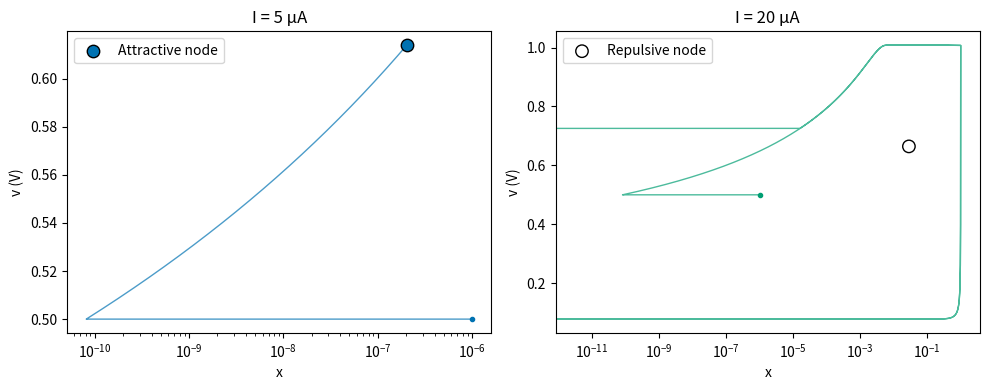
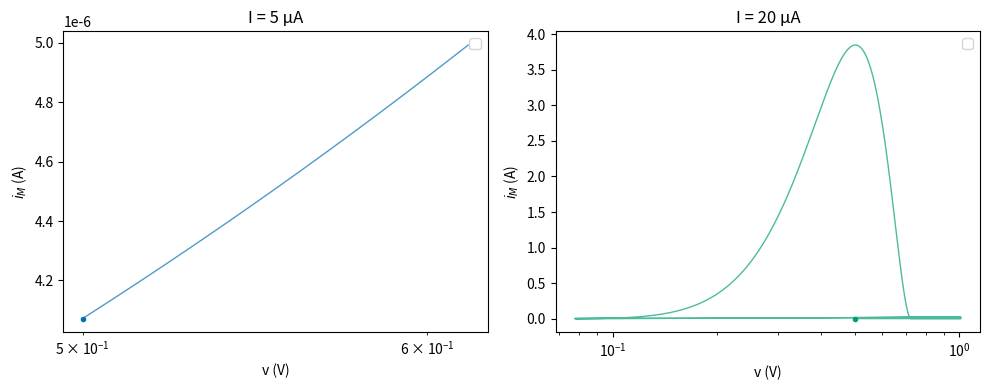

Python code for these plots, in order:
import numpy as np
from numpy.linalg import eigvals, det
import matplotlib.pyplot as plt
import matplotlib as mpl
from scipy.optimize import fsolve, brentq
from scipy.integrate import solve_ivp

rng = np.random.default_rng(42)

Roff = 122.8e3
MT = 3333
Gamma0Dt = 4.73e-5
C = 1.25e-13
Cp = 100e-12

eps = 1e-12

Is = np.array([5, 10, 600, 1000, 2000]) * 1e-6
xs = np.linspace(eps, 1-eps, 1000)
palette = ["#0072B2", "#009E73", "#E69F00", "#D55E00", "#CC79A7"]
palette10 = [mpl.colors.to_hex(c) for c in plt.cm.viridis(np.linspace(0.05, 0.95, 10))]

def get_x_eq(x, I):
    return I*I*Roff*np.log(1/x) - Gamma0Dt * (1 + (MT-1)*x*x)

def zero_x_eq(I):
    return brentq(get_x_eq, eps, 1-eps, args=(I,))
    # return fsolve(x_eq, x0=np.array([0.5]), args=np.array([I]))[0]

def zeros_x_eq(Is):
    x = np.zeros_like(Is)
    for i in range(len(Is)):
        x[i] = zero_x_eq(Is[i])
    return x

def get_v_eq(x, I):
    k1 = 1 + (MT -1)*x*x
    return (I*Roff) / k1

def get_equilibrium(I):
    x_eq = zero_x_eq(I)
    v_eq = get_v_eq(x_eq, I)
    return x_eq, v_eq

def get_equilibriums(Is):
    x_eq = zeros_x_eq(Is)
    v_eq = np.zeros_like(x_eq)
    for i in range(len(Is)):
        v_eq[i] = get_v_eq(x_eq[i], Is[i])
    return x_eq, v_eq

def system(t, s, I):
    v, x = s
    x = np.clip(x, eps, 1-eps)
    k1 = (1 + (MT-1)*x*x)/Roff
    dv = (I - k1*v)/Cp
    dx = (k1*v*v - Gamma0Dt/np.log(1/x))/C
    return [dv, dx]

def trajectory(I, v0, x0, T=40e-6):
    sol = solve_ivp(system, [0, T], [v0, x0], args=(I,), method="Radau", rtol=1e-8, atol=1e-12, dense_output=True, max_step=1e-9)
    return sol


def random_ics(I, n=10, xmin=1e-9, xmax=0.9, vmin=0.0, vmax=1.2):
    x0 = 10**rng.uniform(np.log10(xmin), np.log10(xmax), n)
    v0 = rng.uniform(vmin, vmax, n)
    return v0, x0

def plot_random_trajectories(I, colors, n=10, T=40e-6):
    xs_, vs_ = get_equilibrium(I)
    v0s, x0s = random_ics(I, n)
    plt.figure()
    i = 0
    for v0, x0 in zip(v0s, x0s):
        sol = trajectory(I, v0, x0, T)
        plt.plot(sol.y[1], sol.y[0], color=colors[i], lw=1, alpha=0.7)
        plt.plot(x0, v0, ".", color=colors[i])
        i+=1
    plt.plot(xs_, vs_, "ko")
    plt.xscale("log")
    plt.xlabel("x"); plt.ylabel("v (V)")
    plt.title(f"I = {I*1e6:.0f} µA")
    plt.show()


def print_eq(x_eq, v_eq):
    print("Equilibrium (x e6, v")
    for i in range(len(x_eq)):
        print(f"({x_eq[i]*1e6:.6f}, {v_eq[i]:.6f})")
    print(" ")

def get_jacobian(v, x):
    df1dx = -2 * (MT-1)*x*v/(Cp * Roff)
    df1dv = -(1+(MT-1)*x*x) / (Cp * Roff)
    df2dx = (2*(MT-1)*x*v*v/Roff - Gamma0Dt/(x * np.log(1/x)**2))/C
    df2dv = 2*v * (1+(MT-1)*x*x) / (C*Roff)
    J = np.zeros((2, 2))
    J[0, 0] = df1dv
    J[0, 1] = df1dx
    J[1, 0] = df2dv
    J[1, 1] = df2dx
    return J

def linearized(x, v, x_eq, v_eq, J):
    x_tild = x - x_eq
    v_tild = v - v_eq
    X = np.array([v_tild, x_tild])
    return J@X

def stability(J, rtol=1e-12):
    lam = eigvals(J)
    re, im = lam.real, lam.imag
    tol = rtol * np.max(np.abs(lam))

    attract_focus, rep_focus, center = 0, 0, 0
    attract_node, rep_node, saddle = 0, 0, 0
    non_hyper = 0

    complexe = np.max(np.abs(im)) > tol
    hyperbolic = bool(np.all(np.abs(re) > tol))

    if complexe:
        attract_focus = (re[0] < -tol)
        rep_focus = (re[0] > tol)
        center = not (attract_focus or rep_focus)
    else:
        attract_node = (np.all(re < -tol))
        rep_node = (np.all(re > tol))
        saddle =  (re.min() < -tol and re.max() > tol)
        non_hyper = not (attract_node + rep_node + saddle)

    nature = "Attractive focus" * attract_focus + "Repulsive focus" * rep_focus + "Center" * center + "Attractive node" * attract_node + "Repulsive node" * rep_node + "Saddle" * saddle + "Non hyperbolic" * non_hyper
    print("valeurs propres: ", lam)
    print("hyperbolique: ", hyperbolic)
    print("nature: ", nature)
    print(" ")
    return lam, hyperbolic, nature



def plot_x_eq(Is):
    plt.figure()
    i=0
    for I in Is:
        g = get_x_eq(xs, I)
        zero = zero_x_eq(I)
        plt.plot(xs, g, label=f"I = {I*1e6:.2f}uA; zero = {zero:.6f}", color=palette[i])
        plt.axvline(zero, linestyle=':', color=palette[i])
        i+=1

    plt.xlabel("x")
    plt.ylabel("g(x)")
    plt.title("Zeros for x equilibrium")
    plt.axhline(0, color='red', linestyle=':')
    plt.legend()
    plt.xlim(0, 1)
    plt.ylim(-0.1, 0.1)
    plt.show()


styles = {
    "Attractive node":  dict(marker="o", filled=True),
    "Attractive focus": dict(marker="^", filled=True),
    "Repulsive node":   dict(marker="o", filled=False),
    "Repulsive focus":  dict(marker="^", filled=False),
    "Saddle":           dict(marker="s", filled=False),
    "Center":           dict(marker="D", filled=False),
}

def plot_trajectories(trajs, Is, colors, ncols=3):
    n = len(Is)
    nrows = int(np.ceil(n / ncols))
    fig, axes = plt.subplots(nrows, ncols, figsize=(5*ncols, 4*nrows), squeeze=False)
    axes = axes.ravel()

    for ax, I, c in zip(axes, Is, colors):
        for sol in trajs[I]:
            ax.plot(sol.y[1], sol.y[0], color=c, lw=1, alpha=0.7)
            ax.plot(sol.y[1][0], sol.y[0][0], ".", color=c)

        x_s, v_s = get_equilibrium(I)
        _, _, nature = stability(get_jacobian(v_s, x_s), rtol=1e-12)
        st = styles.get(nature, dict(marker="x", filled=True))
        ax.scatter(x_s, v_s, s=80, zorder=3, marker=st["marker"],
                   facecolors=c if st["filled"] else "none",
                   edgecolors="k", label=nature)

        ax.set_xscale("log")
        ax.set_xlabel("x"); ax.set_ylabel("v (V)")
        ax.set_title(f"I = {I*1e6:.0f} µA")
        ax.legend(loc="best")
        # ax.grid()

    for ax in axes[n:]: ax.axis("off")
    fig.tight_layout()
    plt.show()

def comput_Im(v, x):
    return (1 + (MT-1)*x*x)/ Roff * v

def get_im(traj):
    v = traj.y[0]
    x = traj.y[1]
    n = len(x)
    im = np.zeros_like(v)
    for i in range(n): im[i] = comput_Im(v[i], x[i])
    return im
def plot_im(trajs, Is, colors, ncols=3):
    n = len(Is)
    nrows = int(np.ceil(n / ncols))
    fig, axes = plt.subplots(nrows, ncols, figsize=(5*ncols, 4*nrows), squeeze=False)
    axes = axes.ravel()

    for ax, I, c in zip(axes, Is, colors):
        for sol in trajs[I]:
            im = get_im(sol)
            ax.plot(sol.y[0], im, color=c, lw=1, alpha=0.7)
            ax.plot(sol.y[0][0], im[0], ".", color=c)

        ax.set_xscale("log")
        ax.set_xlabel("v (V)"); ax.set_ylabel(r"$i_M$ (A)")
        ax.set_title(f"I = {I*1e6:.0f} µA")
        ax.legend(loc="best")
    for ax in axes[n:]: ax.axis("off")
    fig.tight_layout()
    plt.show()

### Q2 ###
# plot_x_eq(Is)
x_eq, v_eq = get_equilibriums(Is)
# # print_eq(x_eq, v_eq)
# # plot_random_trajectories(Is[0], palette10)
# J0 = get_jacobian(v_eq[0], x_eq[0])
# J1 = get_jacobian(v_eq[1], x_eq[1])
# J2 = get_jacobian(v_eq[2], x_eq[2])
# J3 = get_jacobian(v_eq[3], x_eq[3])
# J4 = get_jacobian(v_eq[4], x_eq[4])
# stability(J0)
# stability(J1)
# stability(J2)
# stability(J3)
# stability(J4)

### Q3 ###
I0 = 5e-6
I1 = 20e-6
v0 = 0.5
x0 = 1e-6

traj0 = trajectory(I0, v0, x0, T=60e-6)
traj1 = trajectory(I1, v0, x0, T=10e-6) # Does the solution cycle ? Seems to when we increase the simulation time

trajs = {I0: [traj0], I1: [traj1]}
plot_trajectories(trajs, [I0, I1], [palette[0], palette[1]], ncols=2)
plot_im(trajs, [I0, I1], [palette[0], palette[1]], ncols=2)
